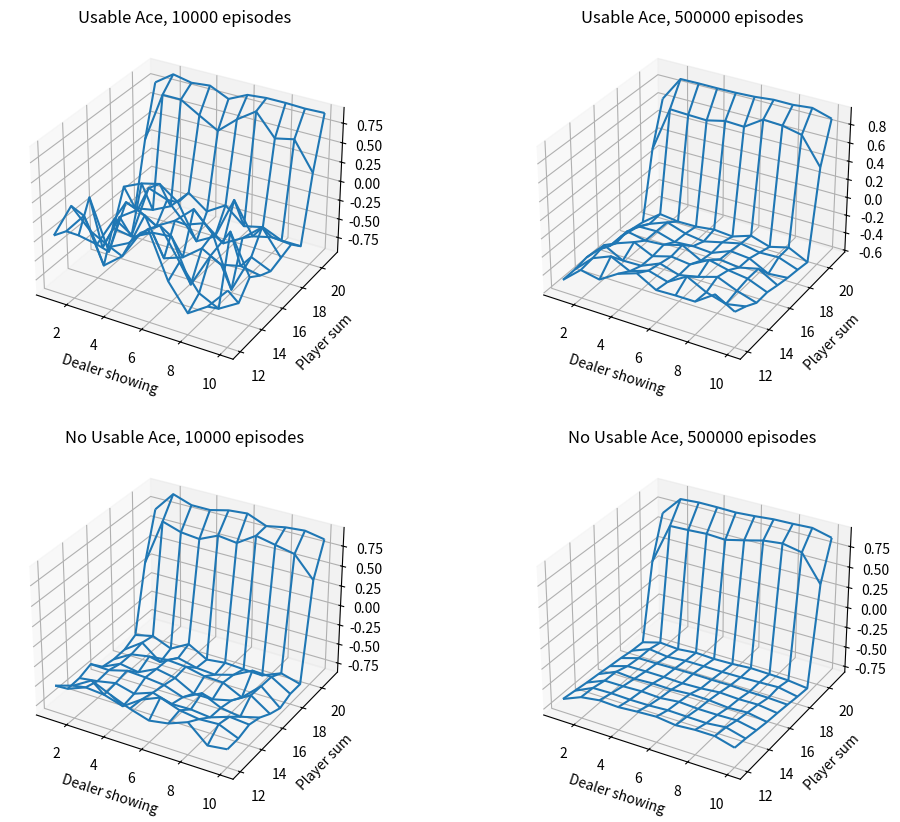

Reproduce this figure in Python. (Note: this script raises an exception after producing the figure.)
# -*- coding:utf-8 -*-

import numpy as np
import matplotlib.pyplot as plt

class Blackjack(object):
    def __init__(self):
        self.action_hit = 1
        self.action_stop = 0
        self.actions = [self.action_hit, self.action_stop]
        self.policy_player = np.ones(22, dtype=int)
        self.policy_dealer = np.ones(22, dtype=int)

        self.policy_player[20:] = self.action_stop
        self.policy_dealer[17:] = self.action_stop

    def target_policy_player(self, sum_player):
        return self.policy_player[sum_player]

    def behavior_policy_player(self):
        rand_num = np.random.binomial(1, 0.5)
        if rand_num:
            return self.action_hit
        else:
            return self.action_stop

    def get_card(self):
        card_num = np.random.randint(1, 14)
        return min(card_num, 10)

    def play_game(self, initial_state=None, initial_action=None):
        sum_player = 0  #sum of player's card
        trajectory_player = []  #the player's trajectory
        usable_ace_player = False  #type: bool #whether player count ace as 11 or not

        usable_ace_dealer = False  #type: bool #whether dealer count ace as 11 or not
        card1_dealer = 0   #the first card of dealer is showing card
        card2_dealer = 0   #the second card of dealer

        if initial_state is None:
            num_of_ace = 0   #the number of ace card
            #if the sum of player's card less than 12, always hits
            while sum_player < 12:
                card = self.get_card()
                #if getting an ace card, counting it as 11
                if card == 1:
                    num_of_ace += 1
                    card = 11
                    usable_ace_player = True
                sum_player += card
            if sum_player > 21:
                sum_player -= 10
                if num_of_ace == 1:
                    usable_ace_player = False

            card1_dealer += self.get_card()
            card2_dealer += self.get_card()
        else:
            sum_player, usable_ace_player, card1_dealer = initial_state
            card2_dealer = self.get_card()
        state = [sum_player, usable_ace_player, card1_dealer]   #initialize the state of game

        sum_dealer = 0
        if card1_dealer == 1 and card2_dealer == 1:
            sum_dealer += 11 + 1
            usable_ace_dealer = True
        elif card1_dealer == 1 and card2_dealer != 1:
            sum_dealer += 11 + card2_dealer
            usable_ace_dealer = True
        elif card1_dealer != 1 and card2_dealer == 1:
            sum_dealer += card1_dealer + 11
            usable_ace_dealer = True
        else:
            sum_dealer += card1_dealer + card2_dealer


        while True:
            if initial_action is not None:
                action = initial_action
                initial_action = None
            else:
                action = self.policy_player[sum_player]   #get an action base on current sum of player's card
            trajectory_player.append([(sum_player, usable_ace_player, card1_dealer), action])

            if action == self.action_stop:
                break

            new_card = self.get_card()
            if new_card == 1 and sum_player+11 < 21:
                sum_player += 11
                usable_ace_player = True
            else:
                sum_player += new_card
            if sum_player > 21:
                if usable_ace_player:
                    sum_player -= 10
                    usable_ace_player = False
                else:
                    return state, -1, trajectory_player


        while True:
            action = self.policy_dealer[sum_dealer]   #get an action base on current sum of dealer's card
            if action == self.action_stop:
                break
            new_card = self.get_card()
            if new_card == 1 and sum_dealer+11 < 21:
                sum_dealer += 11
                usable_ace_dealer = True
            else:
                sum_dealer += new_card

            if sum_dealer > 21:
                if usable_ace_dealer:
                    sum_dealer -= 10
                    usable_ace_dealer = False
                else:
                    return state, 1, trajectory_player

        if sum_player > sum_dealer:
            return state, 1, trajectory_player
        elif sum_player == sum_dealer:
            return state, 0, trajectory_player
        else:
            return state, -1, trajectory_player

    def on_policy(self, episodes=10000):
        state_usable_ace = np.zeros((10, 10))
        state_usable_ace_count = np.ones(state_usable_ace.shape)
        state_no_usable_ace = np.zeros((10, 10))
        state_no_usable_ace_count = np.ones(state_no_usable_ace.shape)

        for ite in np.arange(episodes):
            _, reward, trajectory = self.play_game()
            for (sum_player, usable_ace, dealer_showing), _ in trajectory:
                sum_player -= 12
                dealer_showing -= 1
                if usable_ace:
                    state_usable_ace[sum_player, dealer_showing] += reward
                    state_usable_ace_count[sum_player, dealer_showing] += 1
                else:
                    state_no_usable_ace[sum_player, dealer_showing] += reward
                    state_no_usable_ace_count[sum_player, dealer_showing] += 1
        return state_usable_ace/state_usable_ace_count, state_no_usable_ace/state_no_usable_ace_count


def draw_image(states_mat, lables):

    print("Starting drawing......")
    x_size, y_size = states_mat[0].shape
    x_axis = np.arange(1, x_size + 1)
    y_axis = np.arange(12, y_size + 12)
    x_axis, y_axis = np.meshgrid(x_axis, y_axis)
    nums = np.arange(len(lables))

    fig = plt.figure(figsize=(12, 10))
    for state, lable, num in zip(states_mat, lables, nums):
        ax = fig.add_subplot(221+num, projection='3d')
        ax.plot_wireframe(X=x_axis, Y=y_axis, Z=state)
        plt.xlabel("Dealer showing")
        plt.ylabel("Player sum")
        plt.title(lable)

    plt.savefig("./images/Figure5-1.jpg", bbox="tight")
    plt.close()
    print("Completed !!! You can check it in the 'images' directory.")


if __name__ == "__main__":
    blackjack_game = Blackjack()
    print("The Blackjack Game is starting......")
    first_usable_ace, first_no_usable_ace = blackjack_game.on_policy(episodes=10000)
    second_usable_ace, second_no_usable_ace = blackjack_game.on_policy(episodes=500000)
    print("Game Over !!!\n")

    states = [first_usable_ace, second_usable_ace,
              first_no_usable_ace, second_no_usable_ace]
    lables = ["Usable Ace, 10000 episodes", "Usable Ace, 500000 episodes",
              "No Usable Ace, 10000 episodes", "No Usable Ace, 500000 episodes"]
    draw_image(states, lables)








